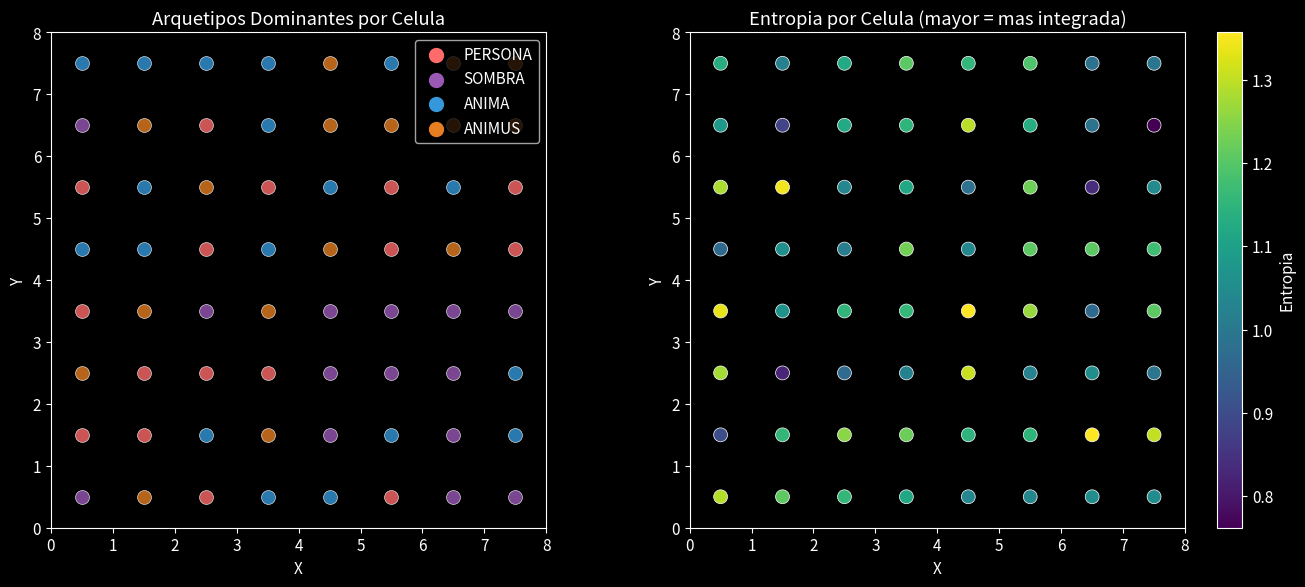
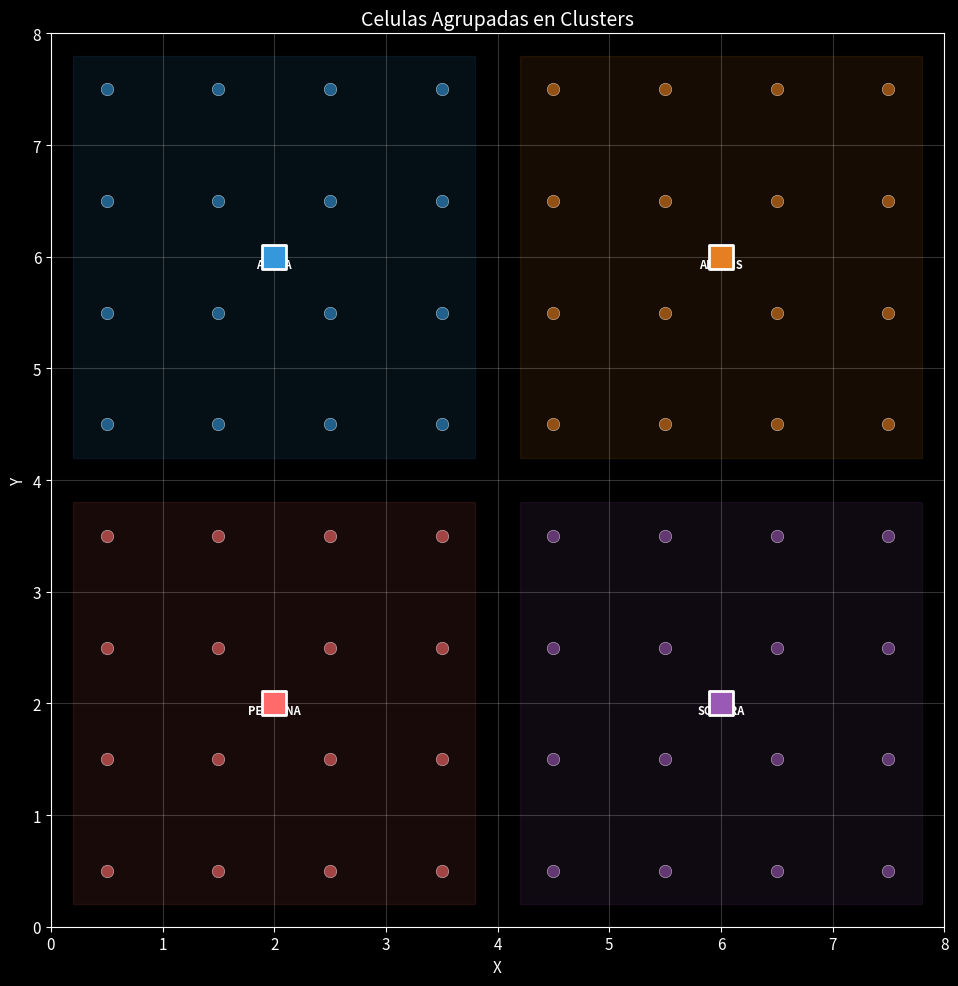
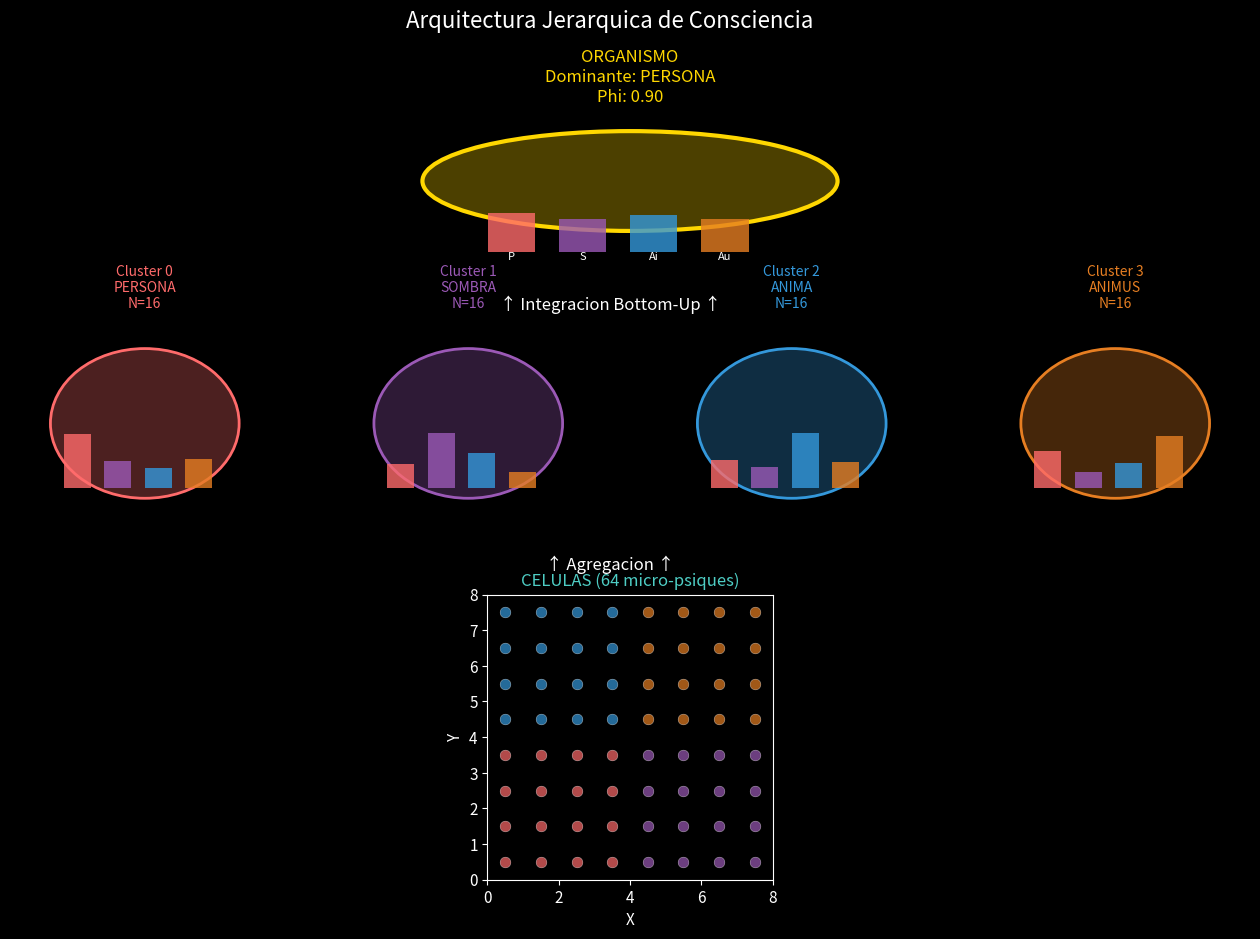
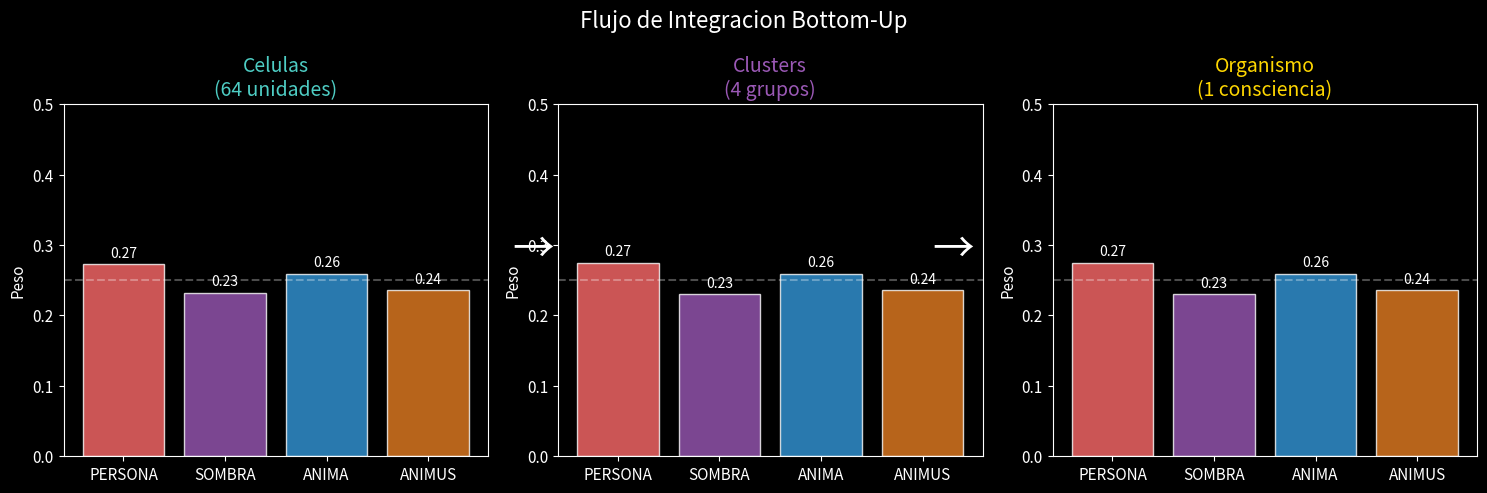
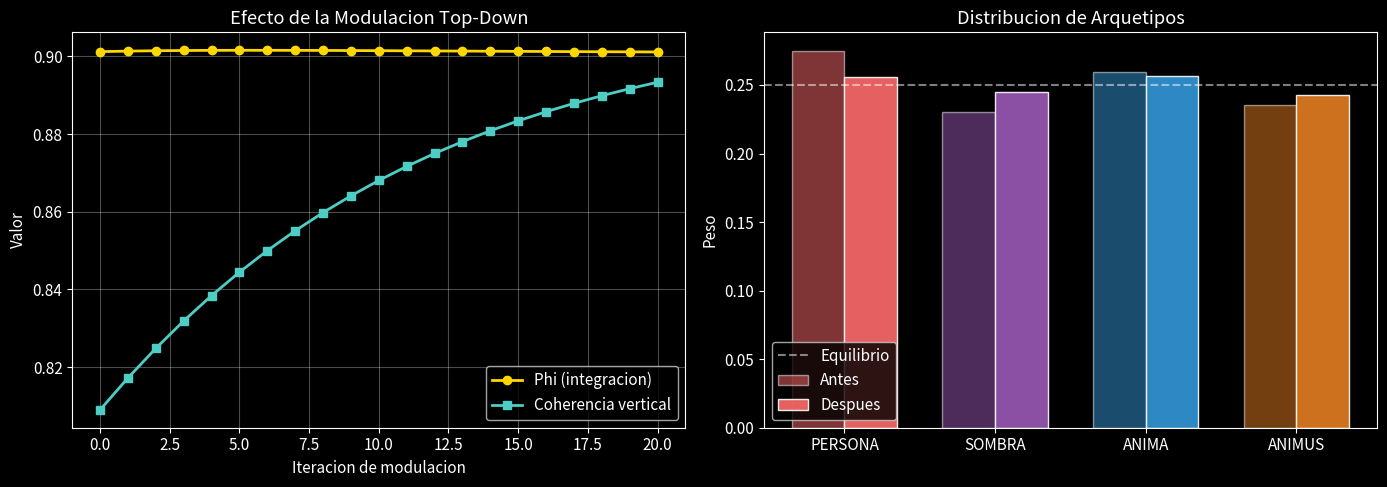
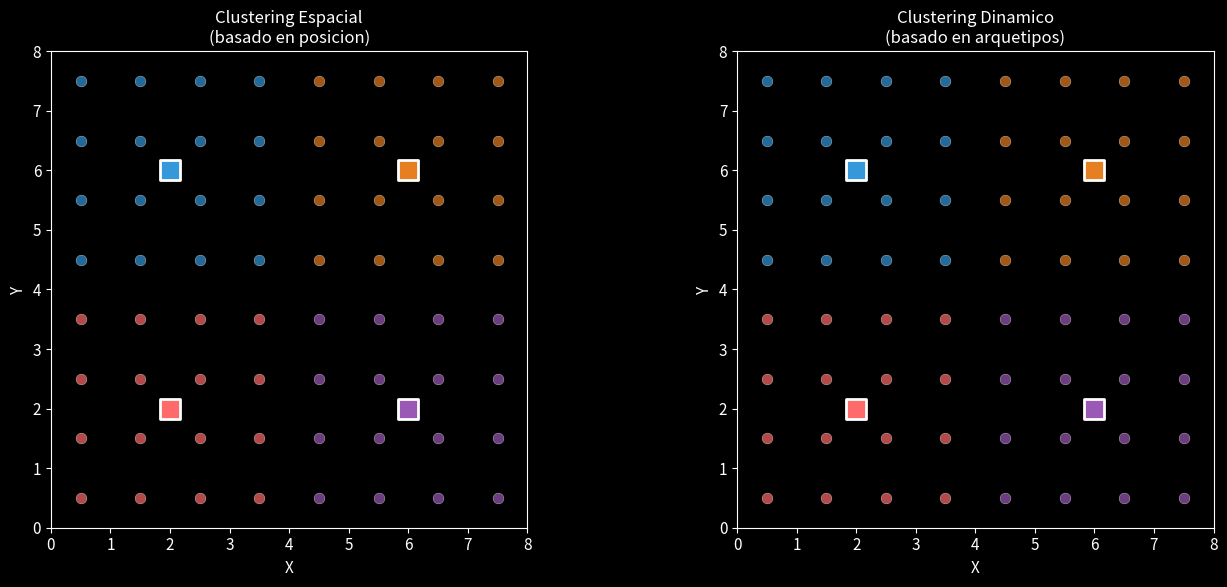
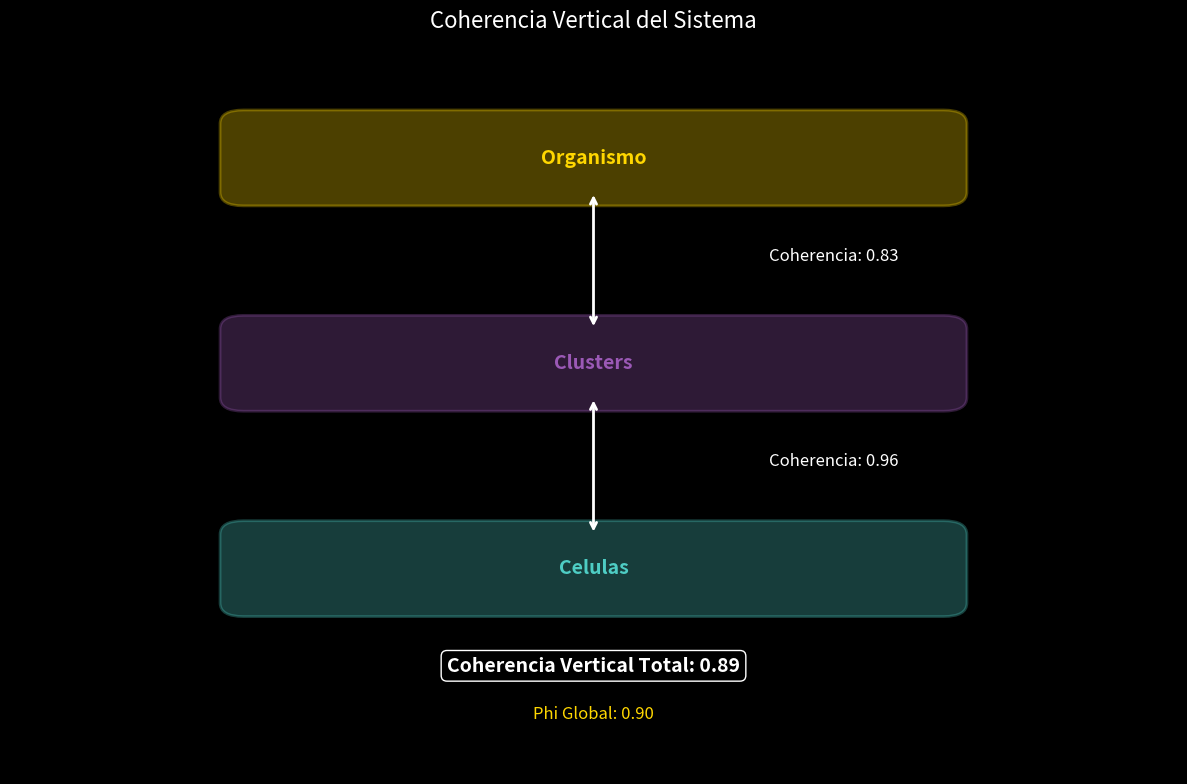

The matplotlib source for these figures, in order:
import numpy as np
import matplotlib.pyplot as plt
from matplotlib.patches import Circle, FancyBboxPatch, ConnectionPatch
from matplotlib.collections import PatchCollection
import matplotlib.gridspec as gridspec
from dataclasses import dataclass, field
from typing import List, Dict, Tuple, Optional
from enum import Enum
import warnings
warnings.filterwarnings('ignore')

# Configuracion visual
plt.style.use('dark_background')
plt.rcParams['figure.figsize'] = (14, 8)
plt.rcParams['font.size'] = 11

# Colores
COLORS = {
    'cell': '#4ECDC4',
    'cluster': '#9B59B6',
    'organism': '#FFD700',
    'PERSONA': '#FF6B6B',
    'SOMBRA': '#9B59B6',
    'ANIMA': '#3498DB',
    'ANIMUS': '#E67E22',
}

class Archetype(Enum):
    PERSONA = 0
    SOMBRA = 1
    ANIMA = 2
    ANIMUS = 3

@dataclass
class MicroPsyche:
    """Psique a nivel celular."""
    archetypes: np.ndarray  # [persona, sombra, anima, animus]
    position: Tuple[float, float] = (0.0, 0.0)
    energy: float = 1.0
    plasticity: float = 1.0  # Receptividad al cambio
    
    def __post_init__(self):
        # Normalizar
        self.archetypes = np.array(self.archetypes, dtype=float)
        self.archetypes = self.archetypes / self.archetypes.sum()
    
    @property
    def dominant(self) -> Archetype:
        return Archetype(np.argmax(self.archetypes))
    
    @property
    def entropy(self) -> float:
        """Entropia de la distribucion (mayor = mas uniforme)."""
        p = self.archetypes + 1e-10
        return -np.sum(p * np.log(p))
    
    def apply_modulation(self, target: np.ndarray, strength: float):
        """Aplica modulacion top-down."""
        delta = target - self.archetypes
        self.archetypes += delta * strength * self.plasticity
        self.archetypes = np.clip(self.archetypes, 0.01, None)
        self.archetypes /= self.archetypes.sum()

def create_random_cell(x: float, y: float, bias: Optional[Archetype] = None) -> MicroPsyche:
    """Crea una celula con distribucion aleatoria o sesgada."""
    if bias is not None:
        archetypes = np.random.dirichlet([1, 1, 1, 1])
        archetypes[bias.value] += np.random.uniform(0.2, 0.5)
        archetypes /= archetypes.sum()
    else:
        archetypes = np.random.dirichlet([1, 1, 1, 1])
    
    return MicroPsyche(
        archetypes=archetypes,
        position=(x, y),
        energy=np.random.uniform(0.7, 1.0),
        plasticity=np.random.uniform(0.5, 1.5)
    )

# Crear una poblacion de celulas
np.random.seed(42)
n_cells = 64
grid_size = 8

cells: List[MicroPsyche] = []

# Crear celulas con sesgo espacial (regiones dominadas por arquetipos)
for i in range(grid_size):
    for j in range(grid_size):
        x, y = i + 0.5, j + 0.5
        
        # Sesgo segun region
        if i < grid_size//2 and j < grid_size//2:
            bias = Archetype.PERSONA
        elif i >= grid_size//2 and j < grid_size//2:
            bias = Archetype.SOMBRA
        elif i < grid_size//2 and j >= grid_size//2:
            bias = Archetype.ANIMA
        else:
            bias = Archetype.ANIMUS
        
        cells.append(create_random_cell(x, y, bias))

print(f"Creadas {len(cells)} celulas")
print(f"\nDistribucion de arquetipos dominantes:")
for arch in Archetype:
    count = sum(1 for c in cells if c.dominant == arch)
    print(f"  {arch.name}: {count} celulas ({count/len(cells)*100:.1f}%)")

# Visualizar el grid de celulas
fig, (ax1, ax2) = plt.subplots(1, 2, figsize=(14, 6))

# Panel izquierdo: Arquetipos dominantes
for cell in cells:
    color = COLORS[cell.dominant.name]
    ax1.scatter(cell.position[0], cell.position[1], 
                c=color, s=100, alpha=0.8, edgecolors='white', linewidth=0.5)

ax1.set_xlim(0, grid_size)
ax1.set_ylim(0, grid_size)
ax1.set_aspect('equal')
ax1.set_title('Arquetipos Dominantes por Celula')
ax1.set_xlabel('X')
ax1.set_ylabel('Y')

# Leyenda
for arch in Archetype:
    ax1.scatter([], [], c=COLORS[arch.name], s=100, label=arch.name)
ax1.legend(loc='upper right')

# Panel derecho: Entropia (diversidad interna)
entropies = [cell.entropy for cell in cells]
xs = [c.position[0] for c in cells]
ys = [c.position[1] for c in cells]

sc = ax2.scatter(xs, ys, c=entropies, cmap='viridis', s=100, 
                 edgecolors='white', linewidth=0.5)
ax2.set_xlim(0, grid_size)
ax2.set_ylim(0, grid_size)
ax2.set_aspect('equal')
ax2.set_title('Entropia por Celula (mayor = mas integrada)')
ax2.set_xlabel('X')
ax2.set_ylabel('Y')
plt.colorbar(sc, ax=ax2, label='Entropia')

plt.tight_layout()
plt.show()

@dataclass
class Cluster:
    """Agrupacion de celulas con consciencia local."""
    cells: List[MicroPsyche]
    id: int
    
    @property
    def center(self) -> Tuple[float, float]:
        """Centro geometrico del cluster."""
        if not self.cells:
            return (0, 0)
        xs = [c.position[0] for c in self.cells]
        ys = [c.position[1] for c in self.cells]
        return (np.mean(xs), np.mean(ys))
    
    @property
    def aggregate_archetypes(self) -> np.ndarray:
        """Arquetipos agregados ponderados por energia."""
        if not self.cells:
            return np.array([0.25, 0.25, 0.25, 0.25])
        
        weights = np.array([c.energy for c in self.cells])
        archetypes = np.array([c.archetypes for c in self.cells])
        
        # Agregacion ponderada (sin softmax para preservar varianza)
        weighted = archetypes * weights[:, np.newaxis]
        aggregate = weighted.sum(axis=0) / weights.sum()
        
        return aggregate
    
    @property
    def coherence(self) -> float:
        """Coherencia interna del cluster (similitud entre celulas)."""
        if len(self.cells) < 2:
            return 1.0
        
        archetypes = np.array([c.archetypes for c in self.cells])
        mean_arch = archetypes.mean(axis=0)
        
        # Distancia promedio al centroide
        distances = np.linalg.norm(archetypes - mean_arch, axis=1)
        return 1.0 / (1.0 + distances.mean())
    
    @property
    def dominant(self) -> Archetype:
        return Archetype(np.argmax(self.aggregate_archetypes))

def assign_to_clusters(cells: List[MicroPsyche], n_clusters: int = 4) -> List[Cluster]:
    """Asigna celulas a clusters basado en posicion espacial."""
    # Simple grid-based clustering
    clusters = [Cluster(cells=[], id=i) for i in range(n_clusters)]
    
    grid_mid = grid_size / 2
    
    for cell in cells:
        x, y = cell.position
        if x < grid_mid and y < grid_mid:
            clusters[0].cells.append(cell)
        elif x >= grid_mid and y < grid_mid:
            clusters[1].cells.append(cell)
        elif x < grid_mid and y >= grid_mid:
            clusters[2].cells.append(cell)
        else:
            clusters[3].cells.append(cell)
    
    return clusters

# Crear clusters
clusters = assign_to_clusters(cells, n_clusters=4)

print("Clusters creados:")
print("=" * 60)
for cluster in clusters:
    agg = cluster.aggregate_archetypes
    print(f"\nCluster {cluster.id}:")
    print(f"  Celulas: {len(cluster.cells)}")
    print(f"  Centro: ({cluster.center[0]:.1f}, {cluster.center[1]:.1f})")
    print(f"  Dominante: {cluster.dominant.name}")
    print(f"  Arquetipos: P={agg[0]:.2f}, S={agg[1]:.2f}, Ai={agg[2]:.2f}, Au={agg[3]:.2f}")
    print(f"  Coherencia: {cluster.coherence:.3f}")

# Visualizar clusters
fig, ax = plt.subplots(figsize=(10, 10))

cluster_colors = ['#FF6B6B', '#9B59B6', '#3498DB', '#E67E22']

for cluster, color in zip(clusters, cluster_colors):
    # Dibujar celulas del cluster
    for cell in cluster.cells:
        ax.scatter(cell.position[0], cell.position[1],
                   c=color, s=80, alpha=0.6, edgecolors='white', linewidth=0.5)
    
    # Dibujar centro del cluster
    cx, cy = cluster.center
    ax.scatter(cx, cy, c=color, s=300, marker='s', 
               edgecolors='white', linewidth=2, zorder=5)
    ax.annotate(f'C{cluster.id}\n{cluster.dominant.name}', 
                (cx, cy), ha='center', va='center',
                fontsize=8, fontweight='bold', color='white')
    
    # Dibujar region del cluster
    if cluster.cells:
        xs = [c.position[0] for c in cluster.cells]
        ys = [c.position[1] for c in cluster.cells]
        ax.fill([min(xs)-0.3, max(xs)+0.3, max(xs)+0.3, min(xs)-0.3],
                [min(ys)-0.3, min(ys)-0.3, max(ys)+0.3, max(ys)+0.3],
                color=color, alpha=0.1)

ax.set_xlim(0, grid_size)
ax.set_ylim(0, grid_size)
ax.set_aspect('equal')
ax.set_title('Celulas Agrupadas en Clusters', fontsize=14)
ax.set_xlabel('X')
ax.set_ylabel('Y')
ax.grid(True, alpha=0.2)

plt.tight_layout()
plt.show()

@dataclass
class OrganismConsciousness:
    """Consciencia a nivel de organismo."""
    clusters: List[Cluster]
    
    @property
    def global_archetypes(self) -> np.ndarray:
        """Arquetipos globales del organismo."""
        if not self.clusters:
            return np.array([0.25, 0.25, 0.25, 0.25])
        
        # Pesos basados en tamano del cluster
        weights = np.array([len(c.cells) for c in self.clusters], dtype=float)
        if weights.sum() == 0:
            weights = np.ones(len(self.clusters))
        
        archetypes = np.array([c.aggregate_archetypes for c in self.clusters])
        
        weighted = archetypes * weights[:, np.newaxis]
        global_arch = weighted.sum(axis=0) / weights.sum()
        
        return global_arch
    
    @property
    def phi_global(self) -> float:
        """Integracion global (phi) - coherencia entre clusters."""
        if len(self.clusters) < 2:
            return 1.0
        
        archetypes = np.array([c.aggregate_archetypes for c in self.clusters])
        
        # Varianza total entre clusters
        variance = np.var(archetypes)
        
        # Phi: menor varianza = mayor integracion
        phi = 1.0 / (1.0 + variance * 10)
        return phi
    
    @property
    def dominant(self) -> Archetype:
        return Archetype(np.argmax(self.global_archetypes))
    
    def vertical_coherence(self) -> Dict[str, float]:
        """Mide alineacion entre niveles: celulas -> clusters -> organismo."""
        global_arch = self.global_archetypes
        
        # Coherencia cluster-organismo
        cluster_distances = []
        for cluster in self.clusters:
            dist = np.linalg.norm(cluster.aggregate_archetypes - global_arch)
            cluster_distances.append(dist)
        cluster_coherence = 1.0 / (1.0 + np.mean(cluster_distances))
        
        # Coherencia celula-cluster
        cell_distances = []
        for cluster in self.clusters:
            cluster_arch = cluster.aggregate_archetypes
            for cell in cluster.cells:
                dist = np.linalg.norm(cell.archetypes - cluster_arch)
                cell_distances.append(dist)
        cell_coherence = 1.0 / (1.0 + np.mean(cell_distances)) if cell_distances else 1.0
        
        return {
            'cell_cluster': cell_coherence,
            'cluster_organism': cluster_coherence,
            'overall': (cell_coherence + cluster_coherence) / 2
        }

# Crear consciencia del organismo
organism = OrganismConsciousness(clusters=clusters)

print("=" * 60)
print("CONSCIENCIA DEL ORGANISMO")
print("=" * 60)

global_arch = organism.global_archetypes
print(f"\nArquetipos globales:")
print(f"  PERSONA: {global_arch[0]:.3f}")
print(f"  SOMBRA:  {global_arch[1]:.3f}")
print(f"  ANIMA:   {global_arch[2]:.3f}")
print(f"  ANIMUS:  {global_arch[3]:.3f}")

print(f"\nDominante global: {organism.dominant.name}")
print(f"Phi (integracion): {organism.phi_global:.3f}")

vc = organism.vertical_coherence()
print(f"\nCoherencia vertical:")
print(f"  Celula → Cluster:   {vc['cell_cluster']:.3f}")
print(f"  Cluster → Organismo: {vc['cluster_organism']:.3f}")
print(f"  General:             {vc['overall']:.3f}")

# Visualizacion jerarquica
fig = plt.figure(figsize=(16, 10))
gs = gridspec.GridSpec(3, 4, height_ratios=[1, 1.5, 2], hspace=0.3)

# Nivel 1: Organismo (arriba)
ax_org = fig.add_subplot(gs[0, 1:3])
ax_org.set_xlim(0, 1)
ax_org.set_ylim(0, 1)
ax_org.axis('off')

# Dibujar organismo
org_circle = Circle((0.5, 0.5), 0.35, color=COLORS['organism'], alpha=0.3)
ax_org.add_patch(org_circle)
ax_org.add_patch(Circle((0.5, 0.5), 0.35, fill=False, color=COLORS['organism'], linewidth=3))

# Barras de arquetipos dentro del organismo
arch_colors = [COLORS['PERSONA'], COLORS['SOMBRA'], COLORS['ANIMA'], COLORS['ANIMUS']]
arch_names = ['P', 'S', 'Ai', 'Au']
for i, (val, color, name) in enumerate(zip(global_arch, arch_colors, arch_names)):
    x = 0.3 + i * 0.12
    ax_org.bar(x, val, width=0.08, color=color, alpha=0.8)
    ax_org.text(x, -0.05, name, ha='center', fontsize=8)

ax_org.set_title(f'ORGANISMO\nDominante: {organism.dominant.name}\nPhi: {organism.phi_global:.2f}', 
                 fontsize=12, color=COLORS['organism'])

# Nivel 2: Clusters (medio)
cluster_axes = [fig.add_subplot(gs[1, i]) for i in range(4)]

for ax, cluster, color in zip(cluster_axes, clusters, cluster_colors):
    ax.set_xlim(0, 1)
    ax.set_ylim(0, 1)
    ax.axis('off')
    
    # Dibujar cluster
    c = Circle((0.5, 0.5), 0.35, color=color, alpha=0.3)
    ax.add_patch(c)
    ax.add_patch(Circle((0.5, 0.5), 0.35, fill=False, color=color, linewidth=2))
    
    # Mini barras
    agg = cluster.aggregate_archetypes
    for i, (val, ac) in enumerate(zip(agg, arch_colors)):
        x = 0.25 + i * 0.15
        ax.bar(x, val * 0.6, width=0.1, bottom=0.2, color=ac, alpha=0.8)
    
    ax.set_title(f'Cluster {cluster.id}\n{cluster.dominant.name}\nN={len(cluster.cells)}', 
                 fontsize=10, color=color)

# Nivel 3: Celulas (abajo)
ax_cells = fig.add_subplot(gs[2, :])
ax_cells.set_xlim(0, grid_size)
ax_cells.set_ylim(0, grid_size)
ax_cells.set_aspect('equal')

for cluster, color in zip(clusters, cluster_colors):
    for cell in cluster.cells:
        ax_cells.scatter(cell.position[0], cell.position[1],
                        c=color, s=60, alpha=0.7, edgecolors='white', linewidth=0.3)

ax_cells.set_title('CELULAS (64 micro-psiques)', fontsize=12, color=COLORS['cell'])
ax_cells.set_xlabel('X')
ax_cells.set_ylabel('Y')

# Agregar flechas de conexion
fig.text(0.5, 0.68, '↑ Integracion Bottom-Up ↑', ha='center', fontsize=12, color='white')
fig.text(0.5, 0.42, '↑ Agregacion ↑', ha='center', fontsize=12, color='white')

plt.suptitle('Arquitectura Jerarquica de Consciencia', fontsize=16, y=0.98)
plt.tight_layout()
plt.show()

def bottom_up_integration(cells: List[MicroPsyche], 
                          clusters: List[Cluster]) -> Dict[str, np.ndarray]:
    """
    Realiza integracion bottom-up completa.
    
    Returns:
        Diccionario con arquetipos en cada nivel
    """
    # Nivel celular: promedio simple
    cell_archetypes = np.array([c.archetypes for c in cells])
    cell_mean = cell_archetypes.mean(axis=0)
    
    # Nivel cluster: agregacion ponderada
    cluster_archetypes = np.array([c.aggregate_archetypes for c in clusters])
    cluster_weights = np.array([len(c.cells) for c in clusters], dtype=float)
    cluster_mean = (cluster_archetypes * cluster_weights[:, np.newaxis]).sum(axis=0) / cluster_weights.sum()
    
    # Nivel organismo
    organism = OrganismConsciousness(clusters=clusters)
    organism_arch = organism.global_archetypes
    
    return {
        'cell_level': cell_mean,
        'cluster_level': cluster_mean,
        'organism_level': organism_arch,
        'cell_variance': cell_archetypes.var(axis=0),
        'cluster_variance': cluster_archetypes.var(axis=0)
    }

# Realizar integracion
integration_results = bottom_up_integration(cells, clusters)

print("Integracion Bottom-Up:")
print("=" * 60)

levels = ['cell_level', 'cluster_level', 'organism_level']
level_names = ['Celulas', 'Clusters', 'Organismo']

for level, name in zip(levels, level_names):
    arch = integration_results[level]
    print(f"\n{name}:")
    print(f"  PERSONA: {arch[0]:.3f}  SOMBRA: {arch[1]:.3f}  ANIMA: {arch[2]:.3f}  ANIMUS: {arch[3]:.3f}")

# Visualizar la integracion como flujo
fig, axes = plt.subplots(1, 3, figsize=(15, 5))

levels = ['cell_level', 'cluster_level', 'organism_level']
level_names = ['Celulas\n(64 unidades)', 'Clusters\n(4 grupos)', 'Organismo\n(1 consciencia)']
level_colors = [COLORS['cell'], COLORS['cluster'], COLORS['organism']]

arch_colors = [COLORS['PERSONA'], COLORS['SOMBRA'], COLORS['ANIMA'], COLORS['ANIMUS']]
arch_names = ['PERSONA', 'SOMBRA', 'ANIMA', 'ANIMUS']

for ax, level, name, lcolor in zip(axes, levels, level_names, level_colors):
    arch = integration_results[level]
    
    bars = ax.bar(arch_names, arch, color=arch_colors, alpha=0.8, edgecolor='white')
    ax.set_ylim(0, 0.5)
    ax.set_title(name, fontsize=14, color=lcolor)
    ax.set_ylabel('Peso')
    
    # Agregar valores
    for bar, val in zip(bars, arch):
        ax.text(bar.get_x() + bar.get_width()/2, bar.get_height() + 0.01,
                f'{val:.2f}', ha='center', fontsize=10)
    
    ax.axhline(y=0.25, color='white', linestyle='--', alpha=0.3, label='Equilibrio')

# Flechas entre paneles
fig.text(0.36, 0.5, '→', fontsize=30, ha='center', va='center', color='white')
fig.text(0.64, 0.5, '→', fontsize=30, ha='center', va='center', color='white')

plt.suptitle('Flujo de Integracion Bottom-Up', fontsize=16)
plt.tight_layout()
plt.show()

def top_down_modulation(organism: OrganismConsciousness, 
                        target_balance: Optional[np.ndarray] = None,
                        strength: float = 0.1):
    """
    Aplica modulacion top-down desde el organismo hacia celulas.
    
    Args:
        organism: Consciencia del organismo
        target_balance: Distribucion objetivo (default: equilibrio)
        strength: Fuerza de la modulacion
    """
    if target_balance is None:
        target_balance = np.array([0.25, 0.25, 0.25, 0.25])
    
    # Calcular que arquetipo necesita refuerzo
    current = organism.global_archetypes
    deficit = target_balance - current
    
    # Modular cada cluster
    for cluster in organism.clusters:
        cluster_current = cluster.aggregate_archetypes
        
        # Target para este cluster: moverlo hacia el equilibrio global
        cluster_target = cluster_current + deficit * 0.5
        cluster_target = np.clip(cluster_target, 0.1, 0.9)
        cluster_target /= cluster_target.sum()
        
        # Modular cada celula del cluster
        for cell in cluster.cells:
            cell.apply_modulation(cluster_target, strength)

# Simular modulacion top-down
print("Simulando modulacion top-down...")
print("=" * 60)

# Estado inicial
print(f"\nAntes de modulacion:")
print(f"  Global: {organism.global_archetypes.round(3)}")
print(f"  Phi: {organism.phi_global:.3f}")
vc_before = organism.vertical_coherence()
print(f"  Coherencia vertical: {vc_before['overall']:.3f}")

# Aplicar varias rondas de modulacion
phi_history = [organism.phi_global]
coherence_history = [vc_before['overall']]

for iteration in range(20):
    top_down_modulation(organism, strength=0.1)
    
    # Recalcular metricas
    phi_history.append(organism.phi_global)
    vc = organism.vertical_coherence()
    coherence_history.append(vc['overall'])

# Estado final
print(f"\nDespues de 20 iteraciones de modulacion:")
print(f"  Global: {organism.global_archetypes.round(3)}")
print(f"  Phi: {organism.phi_global:.3f}")
vc_after = organism.vertical_coherence()
print(f"  Coherencia vertical: {vc_after['overall']:.3f}")

print(f"\nCambio:")
print(f"  Phi: {phi_history[0]:.3f} → {phi_history[-1]:.3f} ({(phi_history[-1]-phi_history[0])/phi_history[0]*100:+.1f}%)")
print(f"  Coherencia: {coherence_history[0]:.3f} → {coherence_history[-1]:.3f}")

# Visualizar efecto de la modulacion
fig, (ax1, ax2) = plt.subplots(1, 2, figsize=(14, 5))

# Panel izquierdo: Evolucion de metricas
ax1.plot(phi_history, 'o-', color=COLORS['organism'], linewidth=2, 
         markersize=6, label='Phi (integracion)')
ax1.plot(coherence_history, 's-', color=COLORS['cell'], linewidth=2,
         markersize=6, label='Coherencia vertical')

ax1.set_xlabel('Iteracion de modulacion')
ax1.set_ylabel('Valor')
ax1.set_title('Efecto de la Modulacion Top-Down')
ax1.legend()
ax1.grid(True, alpha=0.3)

# Panel derecho: Distribucion antes/despues
x = np.arange(4)
width = 0.35

# Recalcular despues de modulacion
final_results = bottom_up_integration(cells, clusters)

ax2.bar(x - width/2, integration_results['organism_level'], width, 
        label='Antes', color=arch_colors, alpha=0.5, edgecolor='white')
ax2.bar(x + width/2, final_results['organism_level'], width,
        label='Despues', color=arch_colors, alpha=0.9, edgecolor='white')

ax2.axhline(y=0.25, color='white', linestyle='--', alpha=0.5, label='Equilibrio')
ax2.set_xticks(x)
ax2.set_xticklabels(['PERSONA', 'SOMBRA', 'ANIMA', 'ANIMUS'])
ax2.set_ylabel('Peso')
ax2.set_title('Distribucion de Arquetipos')
ax2.legend()

plt.tight_layout()
plt.show()

def dynamic_clustering(cells: List[MicroPsyche], 
                       min_coherence: float = 0.5,
                       max_coherence: float = 0.9) -> List[Cluster]:
    """
    Clustering dinamico basado en coherencia.
    
    - Clusters con baja coherencia se dividen
    - Clusters muy coherentes pueden fusionarse con vecinos
    """
    # Empezar con clustering basico por posicion
    from collections import defaultdict
    
    # Usar k-means simplificado basado en arquetipos
    n_clusters = 4
    
    # Centroides iniciales (arquetipos puros)
    centroids = np.eye(4)
    
    # Asignar cada celula al centroide mas cercano
    assignments = defaultdict(list)
    
    for cell in cells:
        distances = [np.linalg.norm(cell.archetypes - c) for c in centroids]
        closest = np.argmin(distances)
        assignments[closest].append(cell)
    
    # Crear clusters
    clusters = []
    for i in range(n_clusters):
        if assignments[i]:
            clusters.append(Cluster(cells=assignments[i], id=i))
    
    return clusters

# Aplicar clustering dinamico
dynamic_clusters = dynamic_clustering(cells)

print("Clustering Dinamico (basado en arquetipos):")
print("=" * 60)
for cluster in dynamic_clusters:
    print(f"\nCluster {cluster.id} ({cluster.dominant.name}):")
    print(f"  Celulas: {len(cluster.cells)}")
    print(f"  Coherencia: {cluster.coherence:.3f}")

# Comparar clustering espacial vs dinamico
fig, (ax1, ax2) = plt.subplots(1, 2, figsize=(14, 6))

# Clustering espacial (original)
for cluster, color in zip(clusters, cluster_colors):
    for cell in cluster.cells:
        ax1.scatter(cell.position[0], cell.position[1],
                   c=color, s=60, alpha=0.7, edgecolors='white', linewidth=0.3)
    cx, cy = cluster.center
    ax1.scatter(cx, cy, c=color, s=200, marker='s', edgecolors='white', linewidth=2)

ax1.set_xlim(0, grid_size)
ax1.set_ylim(0, grid_size)
ax1.set_aspect('equal')
ax1.set_title('Clustering Espacial\n(basado en posicion)', fontsize=12)
ax1.set_xlabel('X')
ax1.set_ylabel('Y')

# Clustering dinamico (por arquetipos)
for cluster, color in zip(dynamic_clusters, cluster_colors[:len(dynamic_clusters)]):
    for cell in cluster.cells:
        ax2.scatter(cell.position[0], cell.position[1],
                   c=color, s=60, alpha=0.7, edgecolors='white', linewidth=0.3)
    if cluster.cells:
        cx, cy = cluster.center
        ax2.scatter(cx, cy, c=color, s=200, marker='s', edgecolors='white', linewidth=2)

ax2.set_xlim(0, grid_size)
ax2.set_ylim(0, grid_size)
ax2.set_aspect('equal')
ax2.set_title('Clustering Dinamico\n(basado en arquetipos)', fontsize=12)
ax2.set_xlabel('X')
ax2.set_ylabel('Y')

plt.tight_layout()
plt.show()

print("\nObservacion: El clustering dinamico agrupa celulas por similitud psicologica,")
print("no por proximidad espacial. Esto revela patrones ocultos de coherencia.")

# Calcular coherencia detallada
organism_final = OrganismConsciousness(clusters=clusters)
vc = organism_final.vertical_coherence()

fig, ax = plt.subplots(figsize=(12, 8))

# Crear visualizacion tipo sankey simplificado
levels_y = [0.8, 0.5, 0.2]  # Organismo, Clusters, Celulas
level_names = ['Organismo', 'Clusters', 'Celulas']
level_colors = [COLORS['organism'], COLORS['cluster'], COLORS['cell']]

# Dibujar niveles
for y, name, color in zip(levels_y, level_names, level_colors):
    rect = FancyBboxPatch((0.2, y-0.05), 0.6, 0.1, 
                          boxstyle="round,pad=0.02",
                          facecolor=color, alpha=0.3,
                          edgecolor=color, linewidth=2)
    ax.add_patch(rect)
    ax.text(0.5, y, name, ha='center', va='center', fontsize=14, 
            fontweight='bold', color=color)

# Flechas con coherencia
ax.annotate('', xy=(0.5, 0.55), xytext=(0.5, 0.75),
            arrowprops=dict(arrowstyle='<->', color='white', lw=2))
ax.text(0.65, 0.65, f'Coherencia: {vc["cluster_organism"]:.2f}', 
        fontsize=12, color='white')

ax.annotate('', xy=(0.5, 0.25), xytext=(0.5, 0.45),
            arrowprops=dict(arrowstyle='<->', color='white', lw=2))
ax.text(0.65, 0.35, f'Coherencia: {vc["cell_cluster"]:.2f}', 
        fontsize=12, color='white')

# Metricas globales
ax.text(0.5, 0.05, f'Coherencia Vertical Total: {vc["overall"]:.2f}', 
        ha='center', fontsize=14, fontweight='bold',
        bbox=dict(boxstyle='round', facecolor='black', edgecolor='white'))

ax.text(0.5, -0.02, f'Phi Global: {organism_final.phi_global:.2f}',
        ha='center', fontsize=12, color=COLORS['organism'])

ax.set_xlim(0, 1)
ax.set_ylim(-0.1, 1)
ax.axis('off')
ax.set_title('Coherencia Vertical del Sistema', fontsize=16, y=0.98)

plt.tight_layout()
plt.show()